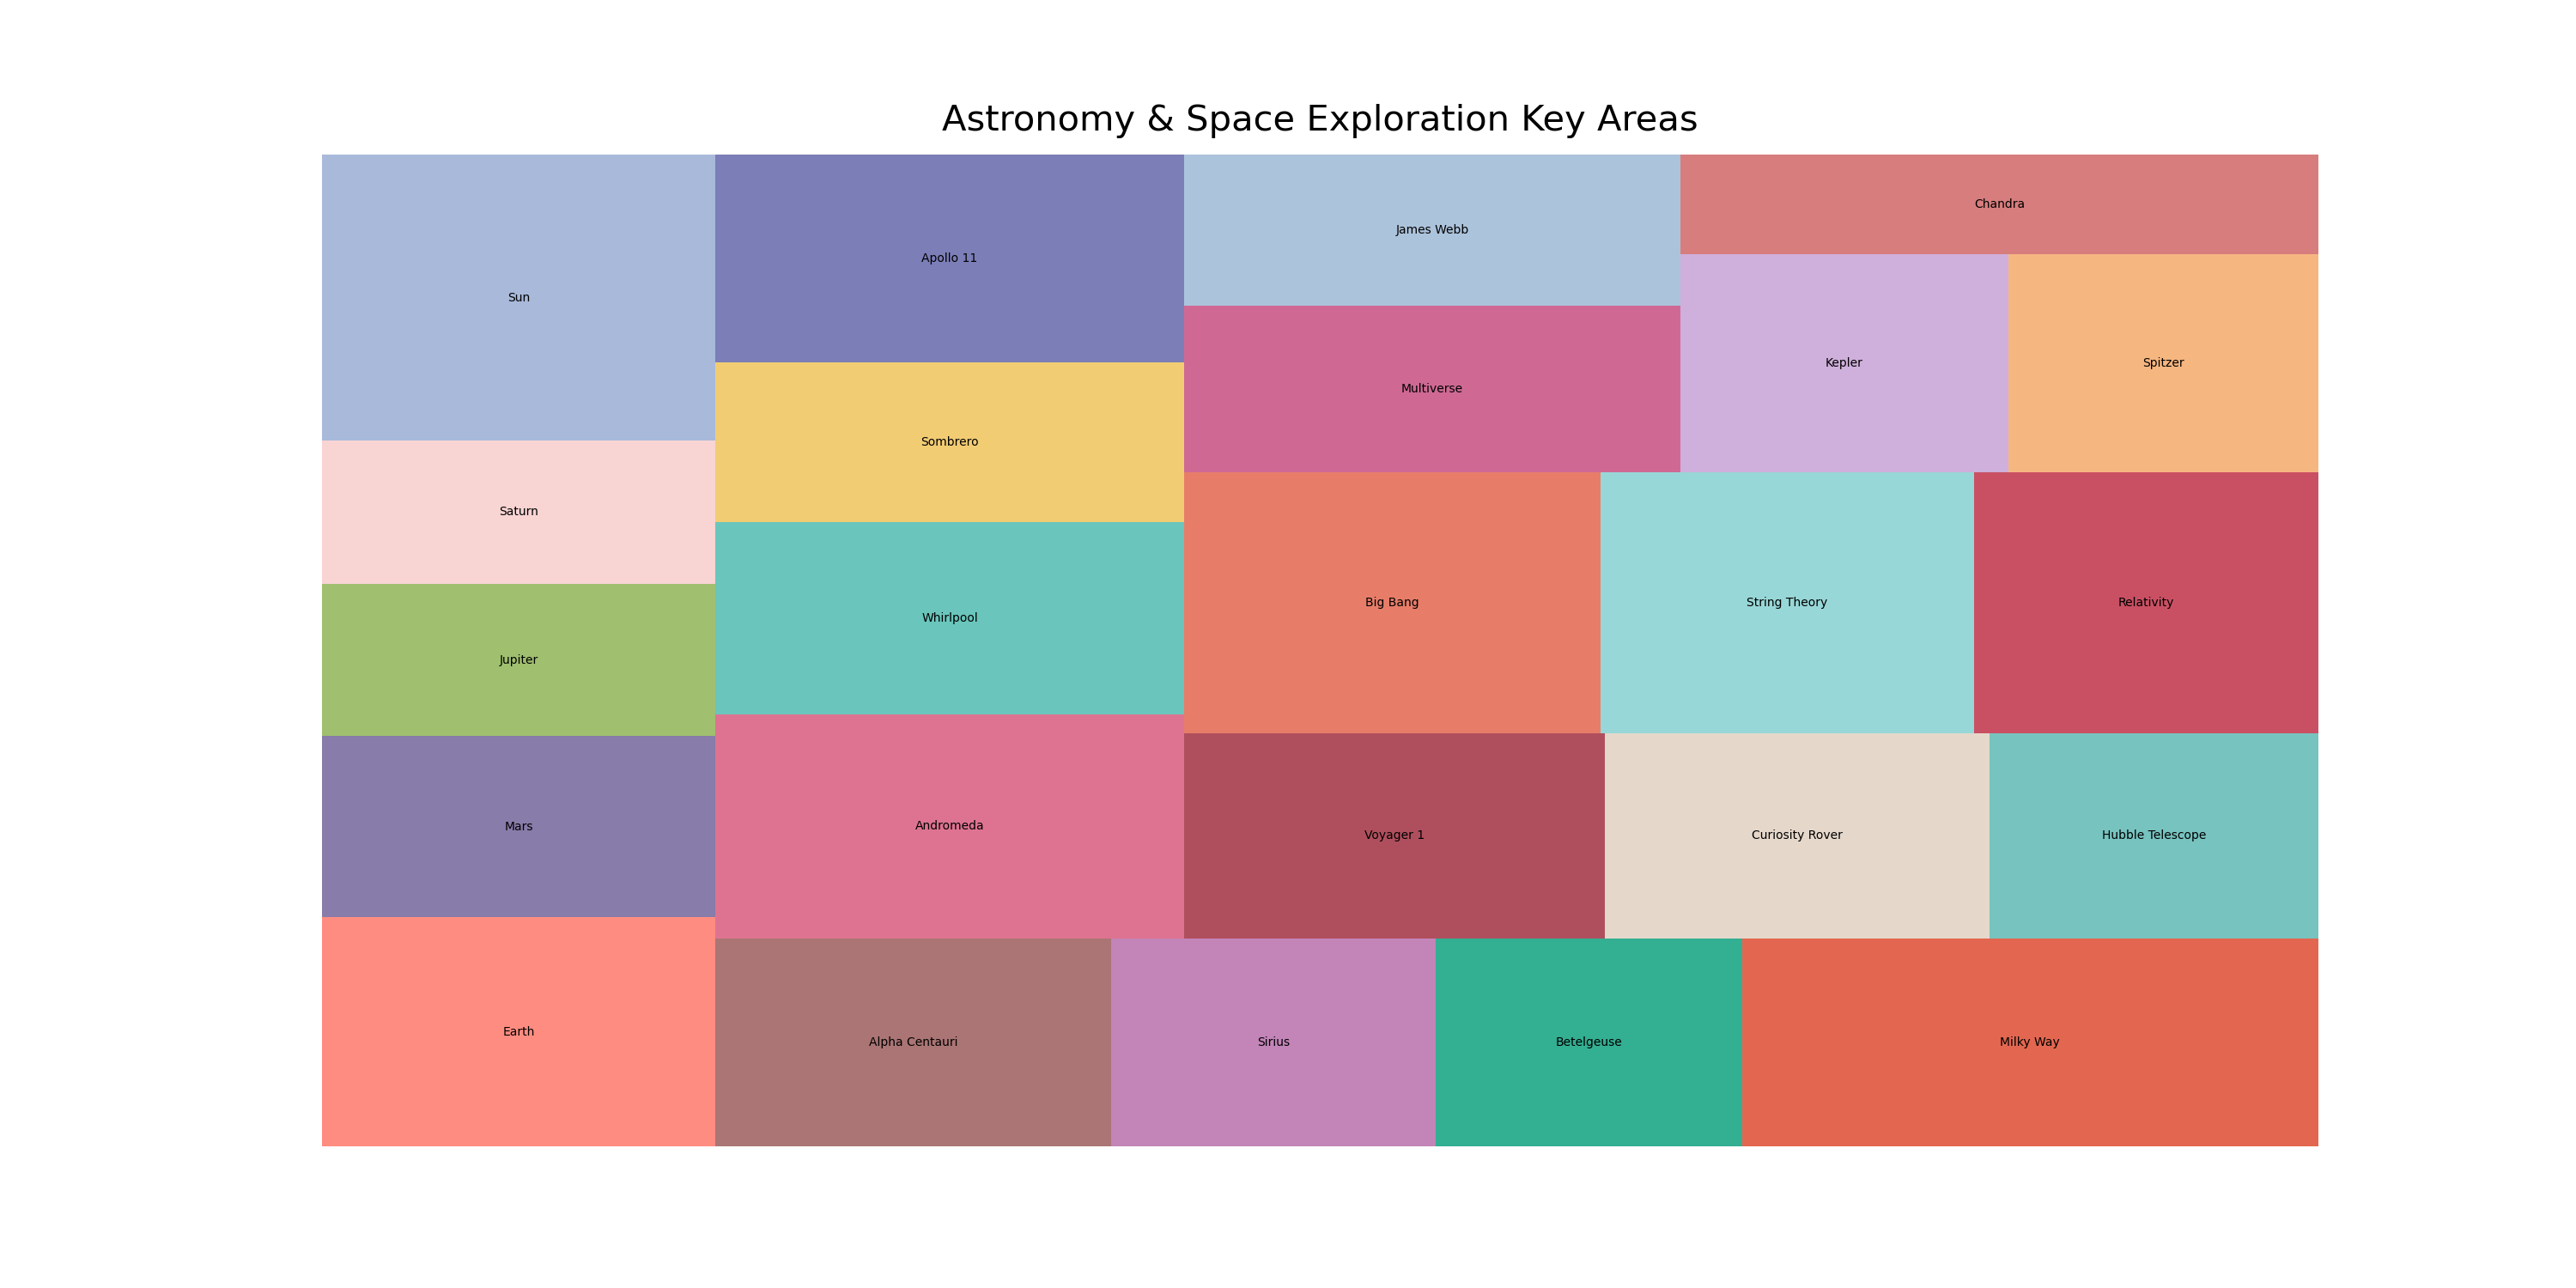

Data behind this chart, as committed beside it:
category, sub_category, value
Planets, Earth, 1200
Planets, Mars, 950
Planets, Jupiter, 800
Planets, Saturn, 750
Stars, Sun, 1500
Stars, Alpha Centauri, 1100
Stars, Sirius, 900
Stars, Betelgeuse, 850
Galaxies, Milky Way, 1600
Galaxies, Andromeda, 1400
Galaxies, Whirlpool, 1200
Galaxies, Sombrero, 1000
Missions, Apollo 11, 1300
Missions, Voyager 1, 1150
Missions, Curiosity Rover, 1050
Missions, Hubble Telescope, 900
Theories, Big Bang, 1450
Theories, String Theory, 1300
Theories, Relativity, 1200
Theories, Multiverse, 1100
Telescopes, James Webb, 1000
Telescopes, Kepler, 950
Telescopes, Spitzer, 900
Telescopes, Chandra, 850
